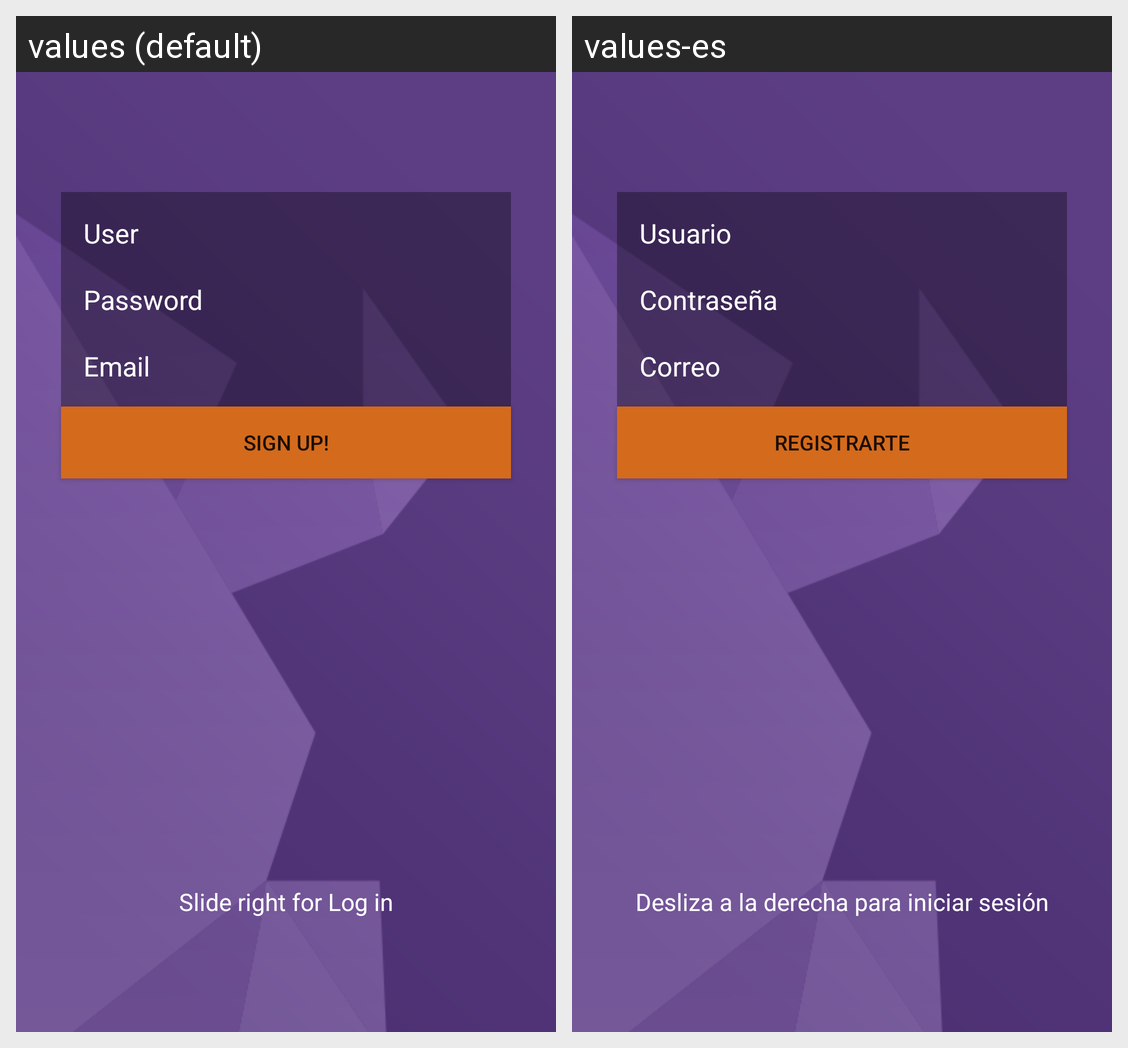

Here is an Android app screen in its default locale and in the app's own translations. Write out the translated-string differences for the strings that appear on this screen.
Android screen res/layout/activity_sign_up.xml rendered under 2 locales, left to right: values (default), values-es. Device: Nexus 5 (rendered at 1080×1920; each locale shown at half size, 540×960, under a caption strip naming it); theme AppTheme.
Strings drawn on this screen, with the default value and each locale's value (text and hints the layout hard-codes, and strings that could not be matched under every locale, appear in the picture but are not listed):

signupButton
  values: Sign Up!
  values-es: Registrarte

userhint
  values: User
  values-es: Usuario

passwordhint
  values: Password
  values-es: Contraseña

emailHint
  values: Email
  values-es: Correo

back_button
  values: Slide right for Log in
  values-es: Desliza a la derecha para iniciar sesión
